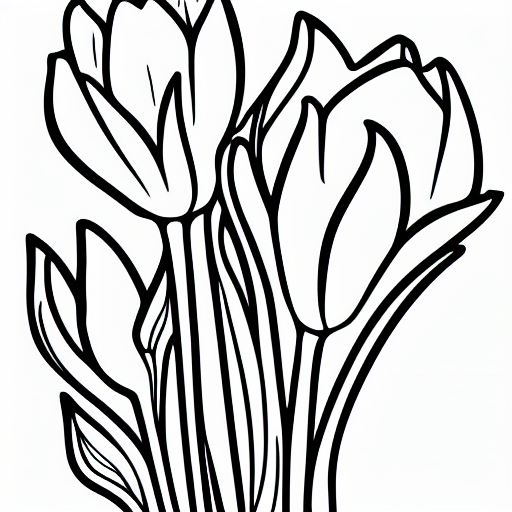
Generation parameters embedded in this image by AUTOMATIC1111 Stable Diffusion web UI or a fork of it (Forge, ...) (PNG 'parameters' text chunk):
coloring book, tulip, black and white, cartoon
Steps: 20, Sampler: Euler a, CFG scale: 7, Seed: 2848608743, Size: 512x512, Model hash: 7460a6fa, Batch size: 8, Batch pos: 5